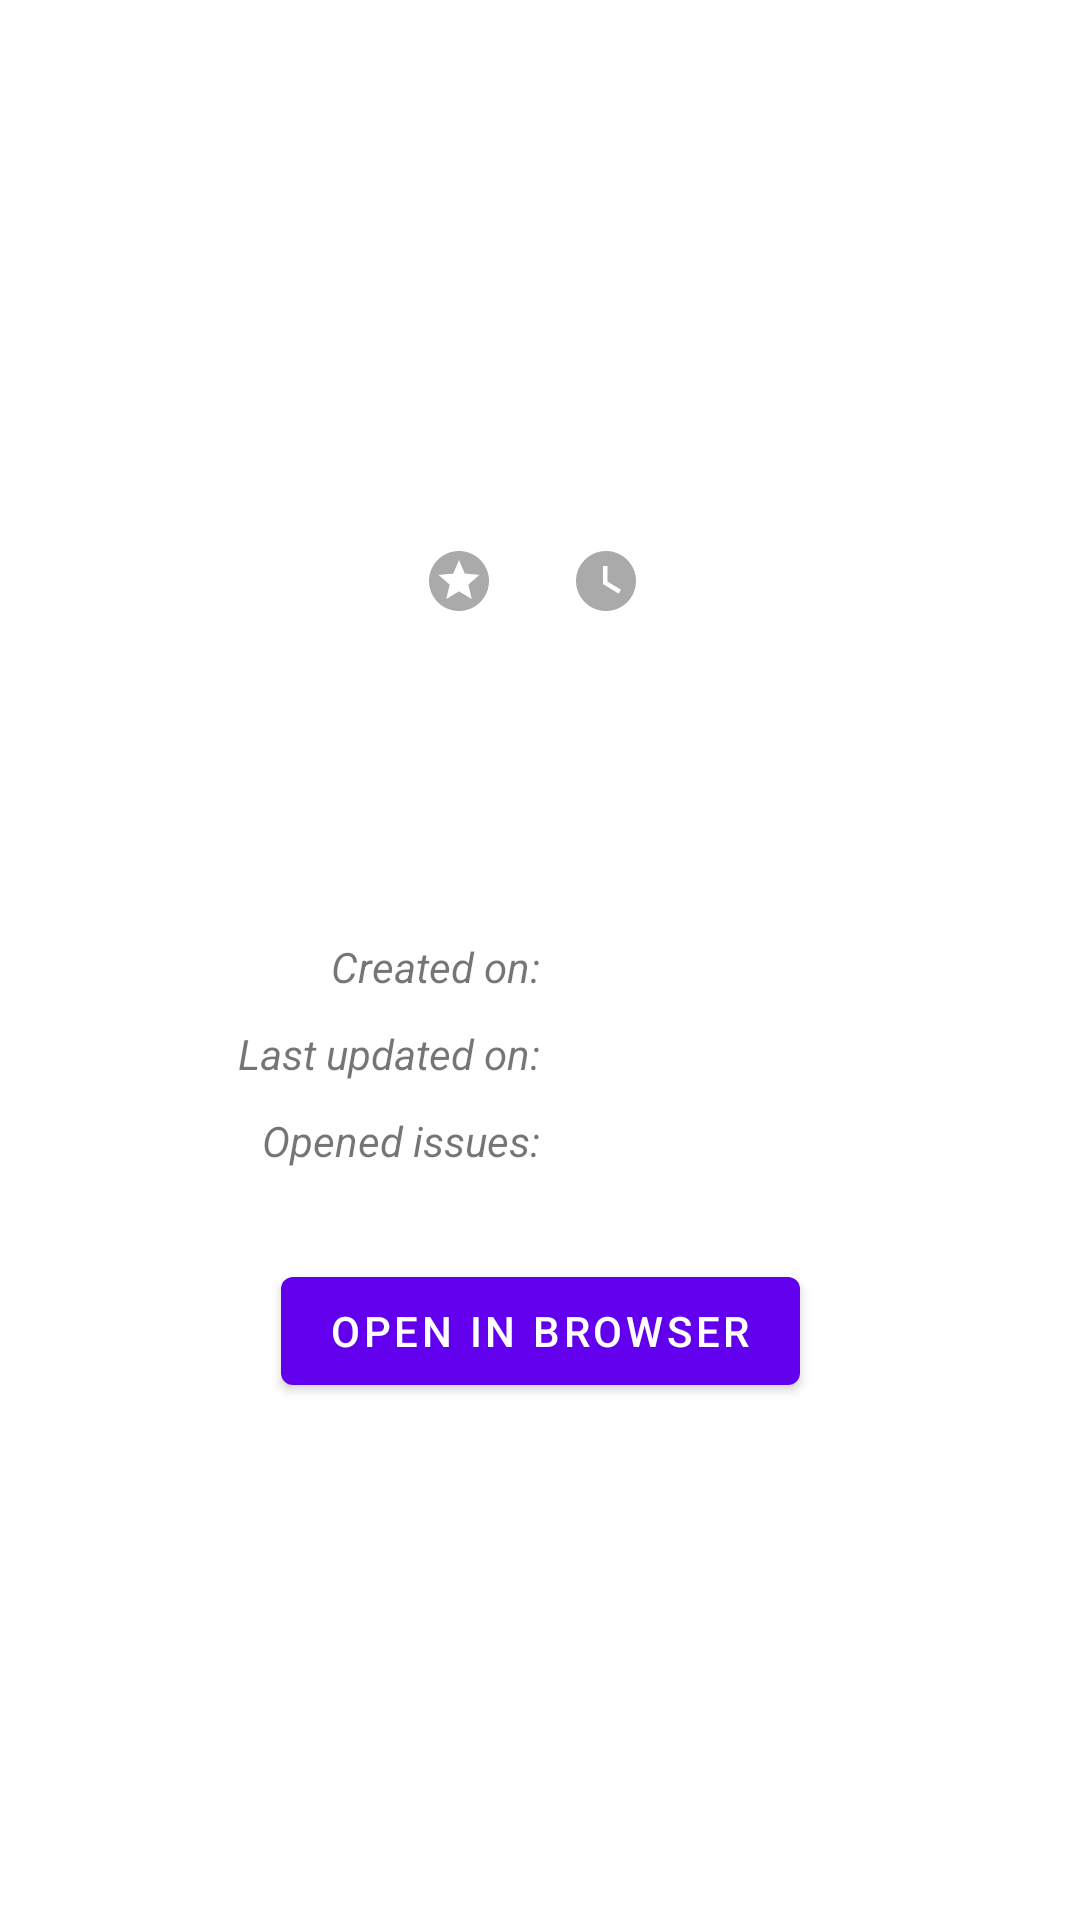

Produce the Android XML layout that renders to this screen, including the resource entries it uses.
<!-- AndroidManifest.xml: application theme Theme.CodingAssignment -->
<!-- res/layout/fragment_details.xml -->
<?xml version="1.0" encoding="utf-8"?>
<androidx.constraintlayout.widget.ConstraintLayout
    xmlns:android="http://schemas.android.com/apk/res/android"
    android:layout_width="match_parent"
    android:layout_height="match_parent"
    xmlns:tools="http://schemas.android.com/tools"
    xmlns:app="http://schemas.android.com/apk/res-auto"
    tools:context="com.example.codingassignment.ui.repoDetails.DetailsFragment"
    android:layout_margin="10dp">

    <FrameLayout
        android:id="@+id/avatarFrame"
        android:layout_width="match_parent"
        android:layout_height="wrap_content"
        app:layout_constraintStart_toStartOf="parent"
        app:layout_constraintEnd_toEndOf="parent"
        app:layout_constraintTop_toTopOf="parent">

        <ImageView
            android:id="@+id/avatar"
            android:layout_width="100dp"
            android:layout_height="100dp"
            android:layout_margin="20dp"
            android:layout_gravity="center"
            tools:ignore="ContentDescription"
            tools:src="@android:drawable/picture_frame" />

    </FrameLayout>

    <LinearLayout
        android:id="@+id/linearLayout"
        android:layout_width="wrap_content"
        android:layout_height="wrap_content"
        android:orientation="horizontal"
        android:layout_margin="10dp"
        app:layout_constraintStart_toStartOf="parent"
        app:layout_constraintEnd_toEndOf="parent"
        app:layout_constraintTop_toBottomOf="@id/name">

        <TextView
            android:id="@+id/stars"
            android:layout_width="wrap_content"
            android:layout_height="wrap_content"
            android:drawablePadding="5dp"
            android:gravity="center_vertical"
            app:drawableStartCompat="@drawable/ic_baseline_stars_24"
            app:drawableTint="@android:color/darker_gray"
            tools:text="123"
            android:layout_marginEnd="10dp"
            style="@style/AppTheme.Description" />

        <TextView
            android:id="@+id/forks"
            android:layout_width="wrap_content"
            android:layout_height="wrap_content"
            android:drawablePadding="5dp"
            android:gravity="center_vertical"
            app:drawableStartCompat="@drawable/ic_fork"
            app:drawableTint="@android:color/darker_gray"
            tools:text="123"
            android:layout_marginEnd="10dp"
            style="@style/AppTheme.Description" />

        <TextView
            android:id="@+id/watchers"
            android:layout_width="wrap_content"
            android:layout_height="wrap_content"
            android:drawablePadding="5dp"
            android:gravity="center_vertical"
            app:drawableStartCompat="@drawable/ic_baseline_watch_later_24"
            app:drawableTint="@android:color/darker_gray"
            tools:text="123"
            style="@style/AppTheme.Description" />

    </LinearLayout>

    <TextView
        android:id="@+id/name"
        android:layout_width="0dp"
        android:layout_height="wrap_content"
        android:layout_margin="10dp"
        android:ellipsize="end"
        android:maxLines="1"
        android:textAlignment="center"
        app:layout_constraintStart_toStartOf="parent"
        app:layout_constraintEnd_toEndOf="parent"
        app:layout_constraintTop_toBottomOf="@id/avatarFrame"
        tools:text="kotlin-trending-repos-and-more"
        style="@style/AppTheme.Title" />

    <TextView
        android:id="@+id/username"
        android:layout_width="0dp"
        android:layout_height="wrap_content"
        android:layout_margin="10dp"
        android:ellipsize="end"
        android:maxLines="1"
        tools:text="yalematta"
        android:textAlignment="center"
        style="@style/AppTheme.Description"
        app:layout_constraintStart_toStartOf="parent"
        app:layout_constraintTop_toBottomOf="@id/linearLayout"
        app:layout_constraintEnd_toEndOf="parent"/>

    <TextView
        android:id="@+id/language"
        android:layout_width="wrap_content"
        android:layout_height="wrap_content"
        android:drawablePadding="5dp"
        android:gravity="center_vertical"
        app:drawableStartCompat="@drawable/ic_circle"
        tools:text="Kotlin"
        android:layout_marginTop="10dp"
        style="@style/AppTheme.Description"
        app:drawableTint="@color/design_default_color_primary"
        app:layout_constraintStart_toStartOf="parent"
        app:layout_constraintEnd_toEndOf="parent"
        app:layout_constraintTop_toBottomOf="@id/username"/>

    <TextView
        android:id="@+id/description"
        android:layout_width="0dp"
        android:layout_height="wrap_content"
        android:maxLines="5"
        android:textAlignment="center"
        android:layout_marginTop="10dp"
        app:layout_constraintStart_toStartOf="parent"
        app:layout_constraintTop_toBottomOf="@id/language"
        app:layout_constraintEnd_toEndOf="@id/name"
        tools:text="Android App that lists trending Kotlin Github repositories. Using MVVM, Paging 3 and Navigation Component." />

    <TextView
        android:id="@+id/create"
        android:layout_width="wrap_content"
        android:layout_height="wrap_content"
        android:maxLines="5"
        android:layout_marginTop="20dp"
        app:layout_constraintEnd_toStartOf="@id/guideline"
        app:layout_constraintTop_toBottomOf="@id/description"
        android:text="@string/created_on"
        android:textStyle="italic"/>

    <TextView
        android:id="@+id/createDate"
        android:layout_width="wrap_content"
        android:layout_height="wrap_content"
        android:maxLines="5"
        android:layout_marginStart="5dp"
        app:layout_constraintStart_toEndOf="@id/guideline"
        app:layout_constraintTop_toTopOf="@id/create"
        tools:text="12 Feb 2020"
        android:textStyle="bold"/>

    <TextView
        android:id="@+id/update"
        android:layout_width="wrap_content"
        android:layout_height="wrap_content"
        android:maxLines="5"
        android:layout_marginTop="10dp"
        app:layout_constraintEnd_toStartOf="@id/guideline"
        app:layout_constraintTop_toBottomOf="@id/createDate"
        android:text="@string/last_update"
        android:textStyle="italic"/>

    <TextView
        android:id="@+id/updateDate"
        android:layout_width="wrap_content"
        android:layout_height="wrap_content"
        android:maxLines="5"
        android:layout_marginStart="5dp"
        app:layout_constraintStart_toEndOf="@id/guideline"
        app:layout_constraintTop_toTopOf="@id/update"
        tools:text="12 Feb 2020"
        android:textStyle="bold"/>

    <TextView
        android:id="@+id/issues"
        android:layout_width="wrap_content"
        android:layout_height="wrap_content"
        android:maxLines="5"
        android:layout_marginTop="10dp"
        app:layout_constraintEnd_toStartOf="@id/guideline"
        app:layout_constraintTop_toBottomOf="@id/updateDate"
        android:text="@string/opened_issues"
        android:textStyle="italic"/>

    <TextView
        android:id="@+id/issuesOpened"
        android:layout_width="0dp"
        android:layout_height="wrap_content"
        android:maxLines="5"
        android:layout_marginStart="5dp"
        app:layout_constraintStart_toEndOf="@id/guideline"
        app:layout_constraintTop_toTopOf="@id/issues"
        tools:text="300"
        android:textStyle="bold"/>

    <androidx.constraintlayout.widget.Guideline
        android:id="@+id/guideline"
        android:layout_width="wrap_content"
        android:layout_height="wrap_content"
        android:orientation="vertical"
        app:layout_constraintGuide_percent=".5"/>

    <Button
        android:id="@+id/btnBrowse"
        android:layout_width="wrap_content"
        android:layout_height="wrap_content"
        android:text="@string/open_browser"
        android:layout_margin="30dp"
        app:layout_constraintStart_toStartOf="parent"
        app:layout_constraintEnd_toEndOf="parent"
        app:layout_constraintTop_toBottomOf="@+id/issuesOpened"/>

</androidx.constraintlayout.widget.ConstraintLayout>
<!-- resources referenced by this layout -->
<resources>
  <!-- drawable ic_baseline_stars_24 (drawable) -->
  <vector android:height="24dp" android:tint="#BF6E53"
      android:viewportHeight="24" android:viewportWidth="24"
      android:width="24dp" xmlns:android="http://schemas.android.com/apk/res/android">
      <path android:fillColor="@android:color/white" android:pathData="M11.99,2C6.47,2 2,6.48 2,12s4.47,10 9.99,10C17.52,22 22,17.52 22,12S17.52,2 11.99,2zM16.23,18L12,15.45 7.77,18l1.12,-4.81 -3.73,-3.23 4.92,-0.42L12,5l1.92,4.53 4.92,0.42 -3.73,3.23L16.23,18z"/>
  </vector>
  <!-- drawable ic_baseline_watch_later_24 (drawable) -->
  <vector android:height="24dp" android:tint="#BF6E53"
      android:viewportHeight="24" android:viewportWidth="24"
      android:width="24dp" xmlns:android="http://schemas.android.com/apk/res/android">
      <path android:fillColor="@android:color/white" android:pathData="M12,2C6.5,2 2,6.5 2,12s4.5,10 10,10s10,-4.5 10,-10S17.5,2 12,2zM16.2,16.2L11,13V7h1.5v5.2l4.5,2.7L16.2,16.2z"/>
  </vector>
  <string name="created_on">Created on:</string>
  <string name="last_update">Last updated on:</string>
  <string name="open_browser">Open in Browser</string>
  <string name="opened_issues">Opened issues:</string>
  <style name="AppTheme.Description">
          <item name="android:textSize">14sp</item>
          <item name="android:textStyle">normal</item>
          <item name="drawableTint">@color/teal_700</item>
          <item name="android:textColor">@color/material_on_background_emphasis_high_type</item>
      </style>
  <style name="AppTheme.Title">
          <item name="android:textSize">16sp</item>
          <item name="android:textStyle">bold</item>
          <item name="android:textColor">@color/design_default_color_primary_dark</item>
      </style>
  <style name="Theme.CodingAssignment" parent="Theme.MaterialComponents.DayNight.DarkActionBar">
          
          <item name="colorPrimary">@color/purple_500</item>
          <item name="colorPrimaryVariant">@color/purple_700</item>
          <item name="colorOnPrimary">@color/white</item>
          
          <item name="colorSecondary">@color/teal_200</item>
          <item name="colorSecondaryVariant">@color/teal_700</item>
          <item name="colorOnSecondary">@color/black</item>
          
          <item name="android:statusBarColor" tools:targetApi="l">?attr/colorPrimaryVariant</item>
          
      </style>
  <!-- not gathered from this repository: default colours our renderer supplied (Android Studio template values) -->
  <color name="purple_500">#FF6200EE</color>
  <color name="purple_700">#FF3700B3</color>
  <color name="teal_200">#FF03DAC5</color>
  <color name="teal_700">#FF018786</color>
  <color name="black">#FF000000</color>
  <color name="white">#FFFFFFFF</color>
</resources>
